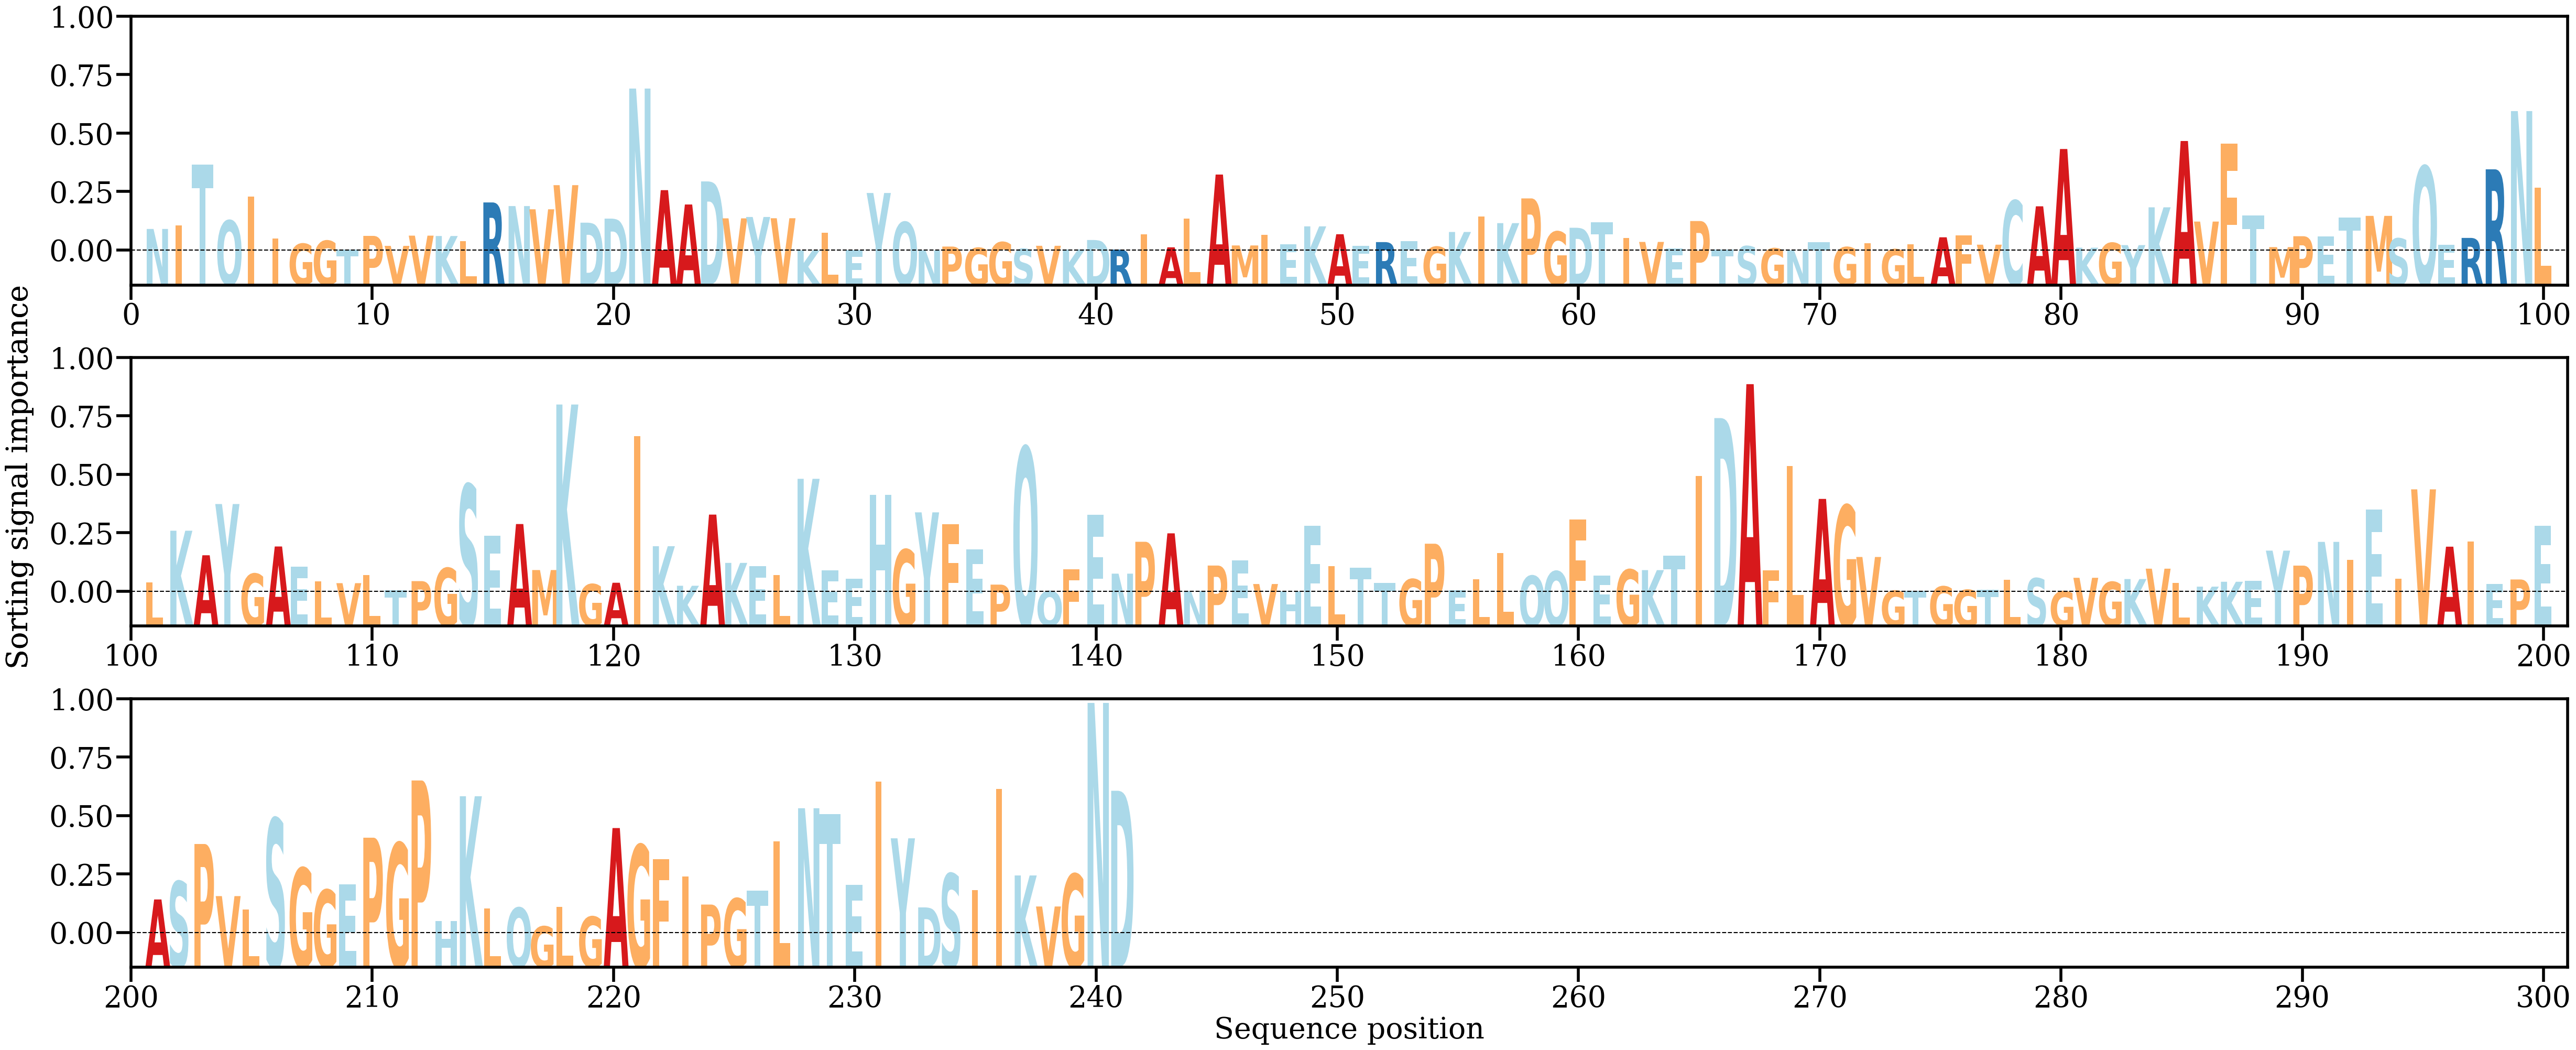

Values plotted in this chart, from the file beside it:
AA, Alpha
N, [0.00222744]
I, [0.00257933]
T, [0.00885047]
Q, [0.00309348]
I, [0.0055879]
I, [0.00122216]
G, [0.00070512]
G, [0.00101298]
T, [0.00010272]
P, [0.00151477]
V, [0.00048593]
V, [0.00153972]
K, [0.00150171]
L, [0.00094956]
R, [0.00495905]
N, [0.00458487]
V, [0.0042526]
V, [0.00673811]
D, [0.00287599]
D, [0.00329297]
N, [0.01668556]
A, [0.00622467]
A, [0.00474697]
D, [0.0071237]
V, [0.0033206]
Y, [0.00346253]
V, [0.0033319]
K, [2.0941829e-05]
L, [0.001843]
E, [5.0045684e-05]
Y, [0.00593138]
Q, [0.00292708]
N, [1.8313975e-05]
P, [0.00041576]
G, [0.00027696]
G, [0.00086644]
S, [0.00017902]
V, [0.0004942]
K, [0.00012052]
D, [0.00109178]
R, [0.00010611]
I, [0.00168393]
A, [0.00033788]
L, [0.00332232]
A, [0.00783084]
M, [0.00052954]
I, [0.00159571]
E, [0.00064187]
K, [0.00249598]
A, [0.00168549]
E, [0.00047282]
R, [0.0008746]
E, [0.00097034]
G, [0.00039513]
K, [0.00191629]
I, [0.00351354]
K, [0.00282684]
P, [0.00537443]
G, [0.00195258]
D, [0.00235127]
... 181 more rows
